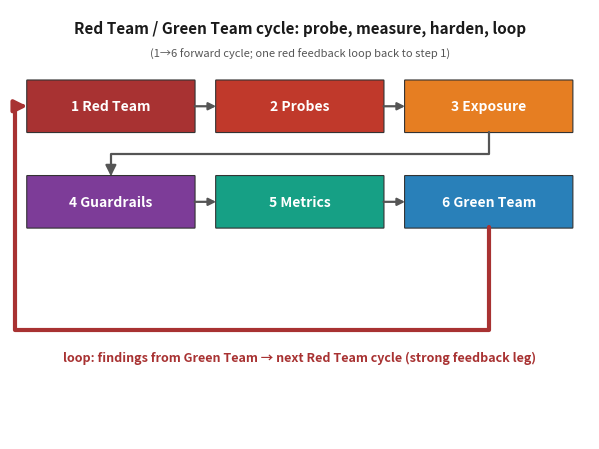

The script that saved this image: (Note: this script raises an exception after producing the figure.)
import matplotlib
matplotlib.use('Agg')
import matplotlib.pyplot as plt
from matplotlib.patches import FancyBboxPatch, FancyArrowPatch

# ---- fig-24-2401: Red Team / Green Team cycle ----
# Stages laid out as a 2x3 grid (each box is wide relative to its label so the
# labels never clip), probe domains below, a single explicit feedback loop, and
# a metrics->backlog drop.  Generous spacing on every side.
STAGES = [
    ('1 Red Team',   '#a83232'),
    ('2 Probes',     '#c0392b'),
    ('3 Exposure',   '#e67e22'),
    ('4 Guardrails', '#7d3c98'),
    ('5 Metrics',    '#16a085'),
    ('6 Green Team', '#2980b9'),
]
# 2 rows x 3 cols
cols_x = [0.8, 9.6, 18.4]
rows_y = [9.0, 6.2]
W = 7.8; H = 1.5

fig, ax = plt.subplots(figsize=(6.1, 4.6))
fig._hermes_print_sized = True   # regen must not re-boost/reflow
ax.set_xlim(0, 27); ax.set_ylim(0, 12.6); ax.axis('off')

ax.text(13.5, 11.9, 'Red Team / Green Team cycle: probe, measure, harden, loop',
        fontsize=11, fontweight='bold', ha='center', color='#1a1a1a')
ax.text(13.5, 11.2, '(1\u21926 forward cycle; one red feedback loop back to step 1)',
        fontsize=8, ha='center', color='#555')

for i, (label, col) in enumerate(STAGES):
    r = i // 3; c = i % 3
    x = cols_x[c]; y = rows_y[r]
    ax.add_patch(FancyBboxPatch((x, y), W, H, boxstyle='round,pad=0.02',
                                fc=col, ec='#333', lw=0.8))
    ax.text(x+W/2, y+H/2, label, ha='center', va='center',
            color='white', fontsize=10, fontweight='bold')
# row 0 forward arrows: 1->2->3 ; row 1 arrows: 4->5->6
# each arrow is a full line from the source box's right edge to the target box's
# left edge (the gap is 1.0 wide: box right edge at x+W, next box left at x+W+1.0)
for c in [0, 1]:
    # row 0 (y=rows_y[1]) stages 1,2,3
    x=cols_x[c]
    ax.annotate('', xy=(x+W+1.0, rows_y[1]+H/2), xytext=(x+W+0.0, rows_y[1]+H/2),
                arrowprops=dict(arrowstyle='-|>', lw=1.6, color='#555',
                                mutation_scale=11, shrinkA=0, shrinkB=0))
    # row 1 (y=rows_y[0]) stages 4,5,6
    ax.annotate('', xy=(x+W+1.0, rows_y[0]+H/2), xytext=(x+W+0.0, rows_y[0]+H/2),
                arrowprops=dict(arrowstyle='-|>', lw=1.6, color='#555',
                                mutation_scale=11, shrinkA=0, shrinkB=0))
# 3 -> 4 connector (Exposure, top-right, to Guardrails, bottom-left). The 'angle'
# connectionstyle was collapsing to a left-column 1->4 vertical, so use an explicit
# L-shaped Path: down from box 3's bottom, across the inter-row gap, down into box 4's
# top. The gap between rows is y=7.7 (box 4 top) .. y=9.0 (box 3 bottom); mid = 8.35.
from matplotlib.path import Path
_x3 = cols_x[2] + W/2      # box 3 (Exposure) bottom-center
_x4 = cols_x[0] + W/2      # box 4 (Guardrails) top-center
_mid = (rows_y[0] + rows_y[1] + H) / 2.0
c34 = [(_x3, rows_y[0]), (_x3, _mid), (_x4, _mid), (_x4, rows_y[1] + H)]
ax.add_patch(FancyArrowPatch(path=Path(c34, [Path.MOVETO] + [Path.LINETO]*3),
             arrowstyle='-|>', mutation_scale=16, lw=1.6, color='#555', zorder=1))

# ---- Probe domains: moved to the caption/prose to reduce clutter (the reviewer's ask) ----
# (the probe examples — jailbreak/persona, escalation/fuzz, poisoning/injection — now live
#  in the Fig 24.1 caption, not as three extra dense boxes)

# ---- Single strong feedback loop below the stages (Green -> next Red cycle) ----
# L-shaped return on the FAR LEFT (clear of box 4, which sits directly below box 1 at
# the same x): hook out from box 6 (Green Team, bottom row) bottom-center, run left
# along the bottom, up the left margin, then right into box 1 (Red Team, top row)
# LEFT-EDGE middle. Both ends attach to a box edge; the stem does not cross a box.
from matplotlib.path import Path
FBY = 3.2
LX  = 0.25                     # far-left rail, just inside canvas, left of box 4's left edge (x=0.8)
ret_verts = [(cols_x[2]+W/2, rows_y[1]), (cols_x[2]+W/2, FBY+0.35),
             (cols_x[2]+W/2, FBY), (LX, FBY),
             (LX, rows_y[0]+H/2), (cols_x[0], rows_y[0]+H/2)]
ret_codes = [Path.MOVETO, Path.LINETO, Path.LINETO, Path.LINETO, Path.LINETO, Path.LINETO]
ax.add_patch(FancyArrowPatch(path=Path(ret_verts, ret_codes), arrowstyle='-|>',
             mutation_scale=18, lw=3.0, color='#a83232', zorder=1))
ax.text(13.5, 2.3, 'loop: findings from Green Team → next Red Team cycle (strong feedback leg)',
        fontsize=9, ha='center', color='#a83232', fontweight='bold')

plt.tight_layout()
plt.savefig('design/manuscript/chapter-24/figures/fig-24-2401.png', dpi=200)
import matplotlib as mpl
with mpl.rc_context({'pdf.fonttype': 42, 'ps.fonttype': 42}):
    plt.savefig('design/manuscript/chapter-24/figures/fig-24-2401.pdf', format='pdf')
plt.close()
print('fig-24-2401 rewritten (solid-colour 2x3 grid)')
